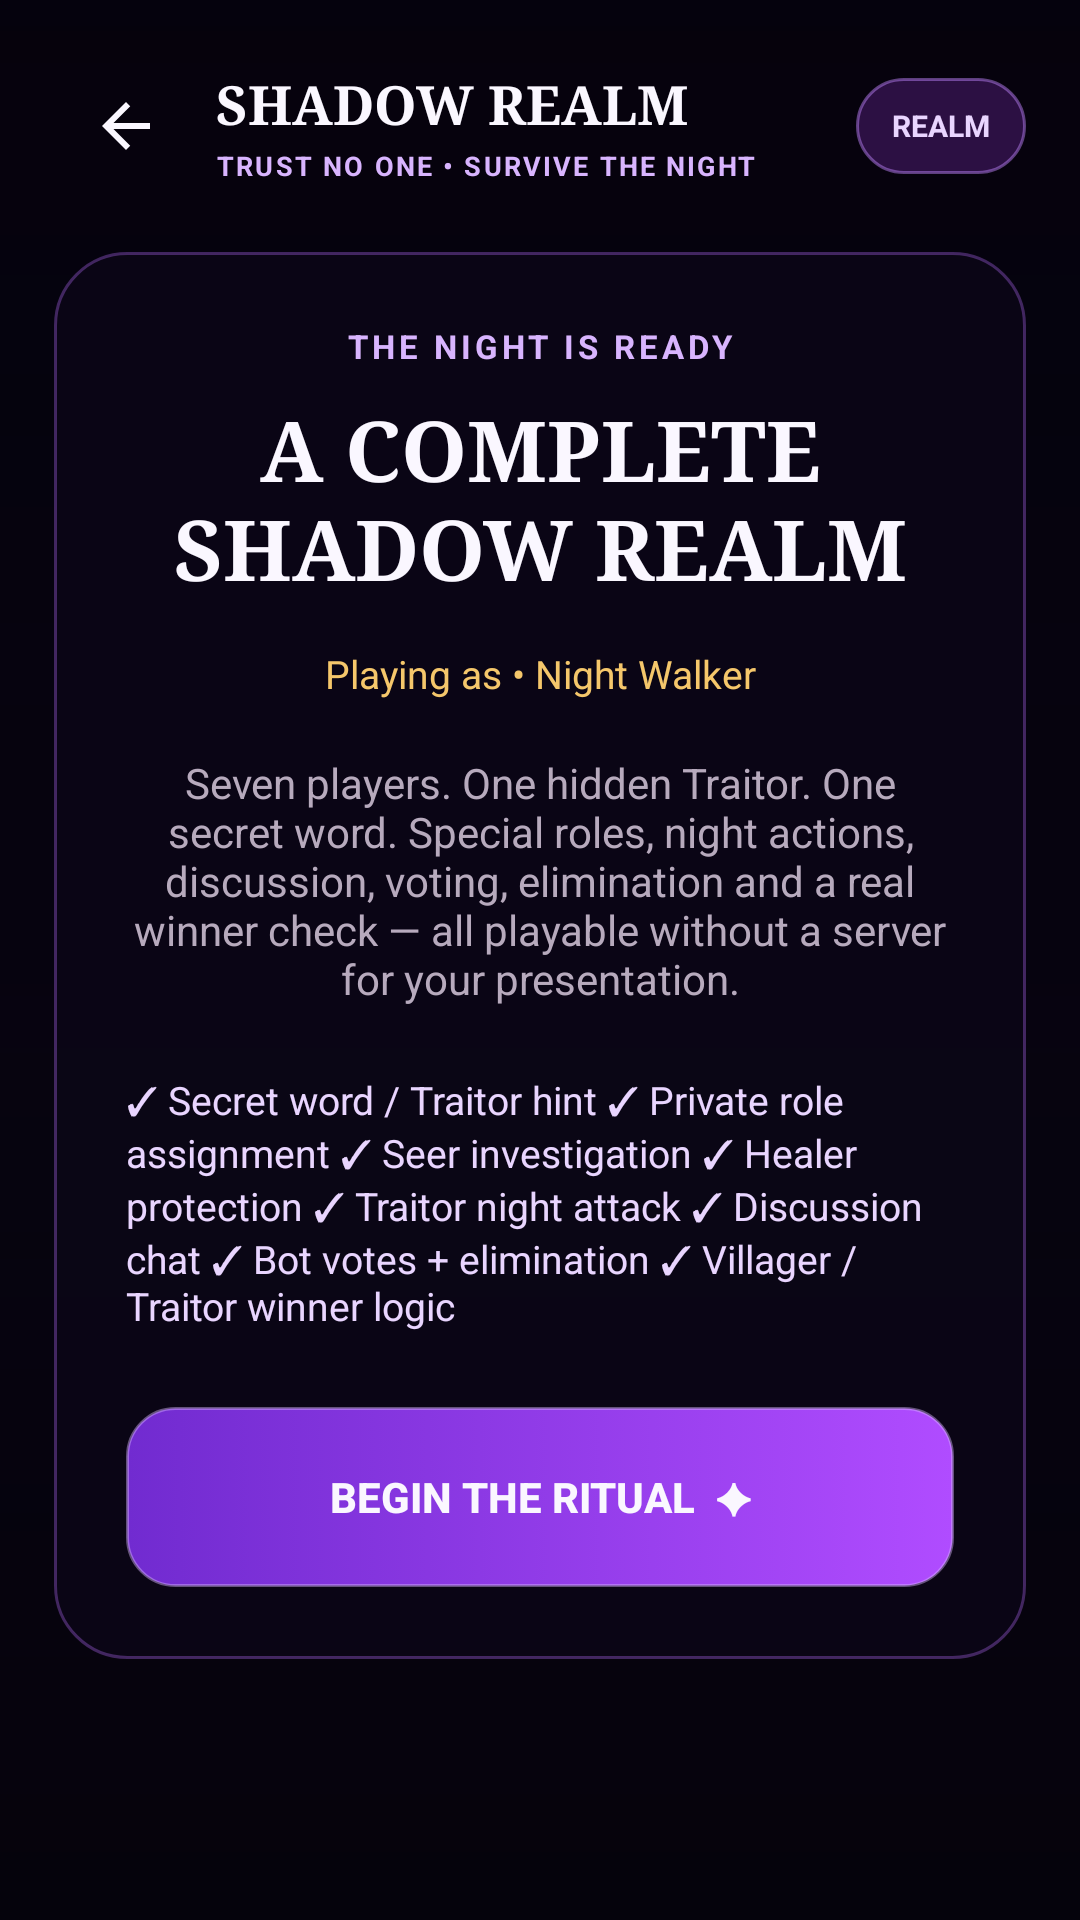

Here is an Android app screen rendered from its layout file. Give the layout XML and the strings, colors and styles it references.
<!-- AndroidManifest.xml: application theme AppTheme -->
<!-- res/layout/activity_quick_start.xml -->
<?xml version="1.0" encoding="utf-8"?>
<FrameLayout xmlns:android="http://schemas.android.com/apk/res/android" android:layout_width="match_parent" android:layout_height="match_parent" android:background="@color/realm_bg">
    <ImageView android:layout_width="match_parent" android:layout_height="match_parent" android:src="@drawable/shadow_realm_bg" android:scaleType="centerCrop" android:alpha="0.78"/>
    <View android:layout_width="match_parent" android:layout_height="match_parent" android:background="@drawable/realm_scrim"/>
    <ScrollView android:layout_width="match_parent" android:layout_height="match_parent" android:fillViewport="true">
      <LinearLayout android:layout_width="match_parent" android:layout_height="wrap_content" android:orientation="vertical" android:padding="18dp">
        <include layout="@layout/realm_topbar"/>
        <LinearLayout android:layout_width="match_parent" android:layout_height="wrap_content" android:orientation="vertical" android:padding="24dp" android:layout_marginTop="18dp" android:background="@drawable/realm_panel">
          <TextView android:layout_width="match_parent" android:layout_height="wrap_content" android:text="THE NIGHT IS READY" android:textColor="@color/realm_purple_bright" android:textSize="11sp" android:textStyle="bold" android:gravity="center" android:letterSpacing="0.12"/>
          <TextView android:layout_width="match_parent" android:layout_height="wrap_content" android:text="A COMPLETE SHADOW REALM" android:textColor="@color/realm_text" android:textSize="28sp" android:textStyle="bold" android:fontFamily="serif" android:gravity="center" android:layout_marginTop="8dp"/>
          <TextView android:id="@+id/tvStarterName" android:layout_width="match_parent" android:layout_height="wrap_content" android:text="Playing as • Night Walker" android:textColor="@color/realm_gold" android:textSize="13sp" android:gravity="center" android:layout_marginTop="14dp"/>
          <TextView android:layout_width="match_parent" android:layout_height="wrap_content" android:text="Seven players. One hidden Traitor. One secret word. Special roles, night actions, discussion, voting, elimination and a real winner check — all playable without a server for your presentation." android:textColor="@color/realm_muted" android:textSize="14sp" android:gravity="center" android:layout_marginTop="18dp"/>
          <TextView android:layout_width="match_parent" android:layout_height="wrap_content" android:text="✓ Secret word / Traitor hint
✓ Private role assignment
✓ Seer investigation
✓ Healer protection
✓ Traitor night attack
✓ Discussion chat
✓ Bot votes + elimination
✓ Villager / Traitor winner logic" android:textColor="@color/realm_lilac" android:textSize="13sp" android:layout_marginTop="22dp"/>
          <Button android:id="@+id/btnBeginRealm" android:layout_width="match_parent" android:layout_height="60dp" android:layout_marginTop="25dp" android:text="BEGIN THE RITUAL  ✦" android:textColor="@color/realm_text" android:textStyle="bold" android:textSize="14sp" android:background="@drawable/realm_button"/>
        </LinearLayout>
      </LinearLayout>
    </ScrollView>
</FrameLayout>
<!-- res/layout/realm_topbar.xml (included above) -->
<LinearLayout xmlns:android="http://schemas.android.com/apk/res/android"
    android:layout_width="match_parent" android:layout_height="wrap_content"
    android:orientation="horizontal" android:gravity="center_vertical">
    <ImageButton android:id="@+id/btnBack" android:layout_width="48dp" android:layout_height="48dp"
        android:background="@android:color/transparent" android:src="@drawable/ic_arrow_back"
        android:contentDescription="Back" android:padding="12dp"/>
    <LinearLayout android:layout_width="0dp" android:layout_height="wrap_content" android:layout_weight="1"
        android:orientation="vertical" android:paddingStart="6dp">
        <TextView android:id="@+id/tvTopTitle" android:layout_width="match_parent" android:layout_height="wrap_content"
            android:text="SHADOW REALM" android:textColor="@color/realm_text" android:textSize="18sp"
            android:textStyle="bold" android:fontFamily="serif"/>
        <TextView android:id="@+id/tvTopSubtitle" android:layout_width="match_parent" android:layout_height="wrap_content"
            android:text="TRUST NO ONE • SURVIVE THE NIGHT" android:textColor="@color/realm_purple_bright"
            android:textSize="9sp" android:textStyle="bold" android:letterSpacing="0.08" android:layout_marginTop="2dp"/>
    </LinearLayout>
    <TextView android:id="@+id/tvTopBadge" android:layout_width="wrap_content" android:layout_height="32dp"
        android:paddingStart="12dp" android:paddingEnd="12dp" android:gravity="center"
        android:text="REALM" android:textColor="@color/realm_lilac" android:textSize="10sp"
        android:textStyle="bold" android:background="@drawable/realm_chip"/>
</LinearLayout>
<!-- resources referenced by this layout -->
<resources>
  <color name="realm_bg">#05020D</color>
  <color name="realm_gold">#F5C76B</color>
  <color name="realm_lilac">#E9D5FF</color>
  <color name="realm_muted">#B7AABD</color>
  <color name="realm_purple_bright">#D8B4FE</color>
  <color name="realm_text">#FAF7FF</color>
  <!-- drawable ic_arrow_back (drawable) -->
  <vector xmlns:android="http://schemas.android.com/apk/res/android" android:width="24dp" android:height="24dp" android:viewportWidth="24" android:viewportHeight="24">
      <path android:fillColor="#FAF7FF" android:pathData="M20,11H7.83l5.59,-5.59L12,4l-8,8 8,8 1.41,-1.41L7.83,13H20v-2z"/>
  </vector>
  <!-- drawable realm_button (drawable) -->
  <selector xmlns:android="http://schemas.android.com/apk/res/android">
      <item android:state_enabled="false"><shape><solid android:color="#553B2859"/><corners android:radius="16dp"/></shape></item>
      <item android:state_pressed="true"><shape><gradient android:angle="0" android:startColor="#8B3CE8" android:endColor="#C85BFF"/><corners android:radius="16dp"/></shape></item>
      <item><shape><gradient android:angle="0" android:startColor="#712BD0" android:endColor="#B04CFF"/><corners android:radius="16dp"/><stroke android:width="1dp" android:color="#70D9B7FF"/></shape></item>
  </selector>
  <!-- drawable realm_chip (drawable) -->
  <shape xmlns:android="http://schemas.android.com/apk/res/android">
      <solid android:color="#5C6F2CA3"/>
      <corners android:radius="40dp"/>
      <stroke android:width="1dp" android:color="#78C084FC"/>
  </shape>
  <!-- drawable realm_panel (drawable) -->
  <shape xmlns:android="http://schemas.android.com/apk/res/android">
      <solid android:color="@color/realm_panel"/>
      <corners android:radius="24dp"/>
      <stroke android:width="1dp" android:color="@color/realm_line"/>
      <padding android:left="2dp" android:top="2dp" android:right="2dp" android:bottom="2dp"/>
  </shape>
  <!-- drawable realm_scrim (drawable) -->
  <shape xmlns:android="http://schemas.android.com/apk/res/android">
      <gradient android:angle="270" android:startColor="#25030108" android:centerColor="#65070412" android:endColor="#D505020B" android:centerY="0.58"/>
  </shape>
  <style name="AppTheme" parent="Theme.MaterialComponents.DayNight.NoActionBar">
          <item name="android:fontFamily">sans</item>
          <item name="android:windowLightStatusBar">false</item>
          <item name="android:statusBarColor">#030108</item>
          <item name="android:navigationBarColor">#030108</item>
          <item name="android:windowBackground">@color/realm_bg</item>
          <item name="colorAccent">@color/realm_purple</item>
          <item name="android:colorAccent">@color/realm_purple</item>
          <item name="android:windowActionModeOverlay">true</item>
      </style>
  <color name="realm_panel">#D90B0717</color>
  <color name="realm_line">#55B66CFF</color>
  <color name="realm_purple">#A855F7</color>
</resources>
